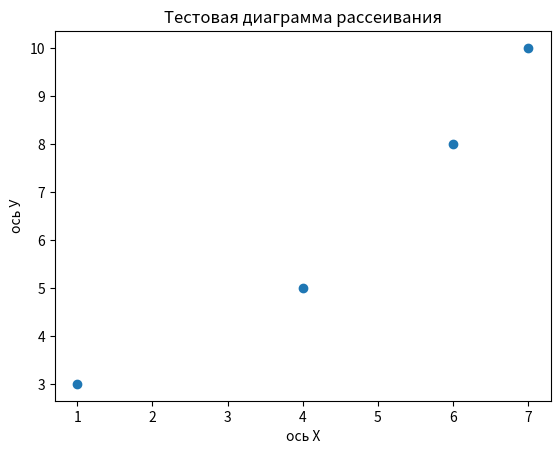

This chart was generated by the following Python code:
import matplotlib.pyplot as plt

x = [1, 4, 6, 7]
y = [3, 5, 8, 10]

plt.scatter(x, y)

plt.xlabel("ось Х")
plt.ylabel("ось У")
plt.title("Тестовая диаграмма рассеивания")

plt.show()